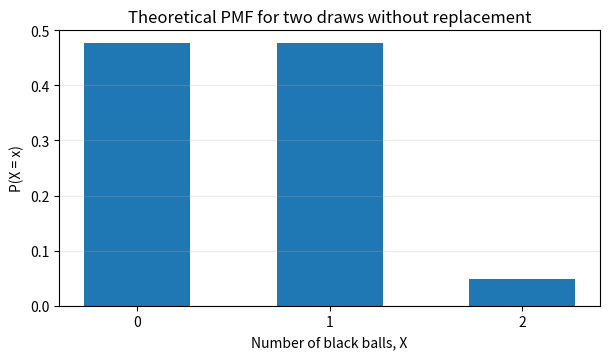

Generate this figure with matplotlib: (Note: this script raises an exception after producing the figure.)
"""Plot the theoretical PMF for the number of black balls in Question 55."""
import matplotlib.pyplot as plt

# Choose 2 balls from 7, of which 2 are black and 5 red.
x_values = [0, 1, 2]
# These values come from the cases counted in the written solution.
probabilities = [10/21, 10/21, 1/21]

# Keep the plotting setup separate so the labels and limits are easy to adjust.
fig, ax = plt.subplots(figsize=(6.2, 3.7))
ax.bar(x_values, probabilities, width=0.55)
ax.set_xticks(x_values)
ax.set_xlabel("Number of black balls, X")
ax.set_ylabel("P(X = x)")
ax.set_title("Theoretical PMF for two draws without replacement")
ax.grid(axis="y", alpha=0.25)
fig.tight_layout()
fig.savefig("figs/Q55_BlackBallsPMF.png", dpi=180)
plt.close(fig)

mean = sum(x*p for x, p in zip(x_values, probabilities))
second_moment = sum(x*x*p for x, p in zip(x_values, probabilities))
variance = second_moment - mean**2
print("probabilities sum to:", sum(probabilities))
print("mean:", mean, "(theoretical value: 4/7)")
print("variance:", variance, "(theoretical value: 50/147)")
